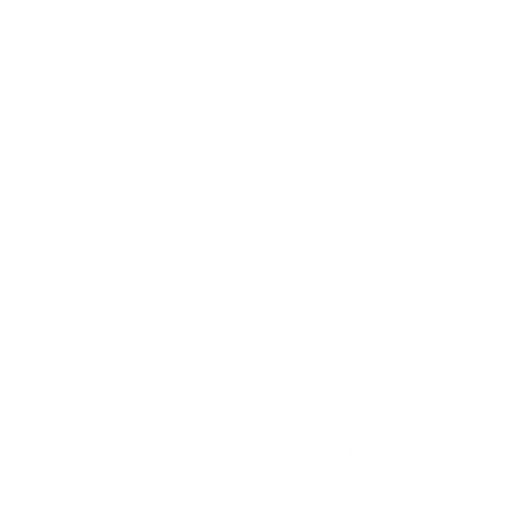
t = 0.00 s
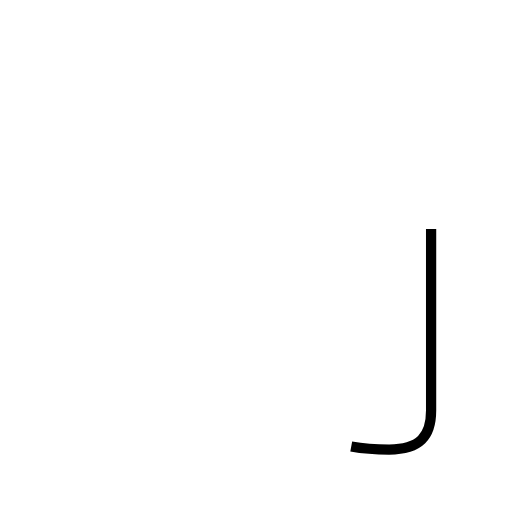
t = 0.84 s
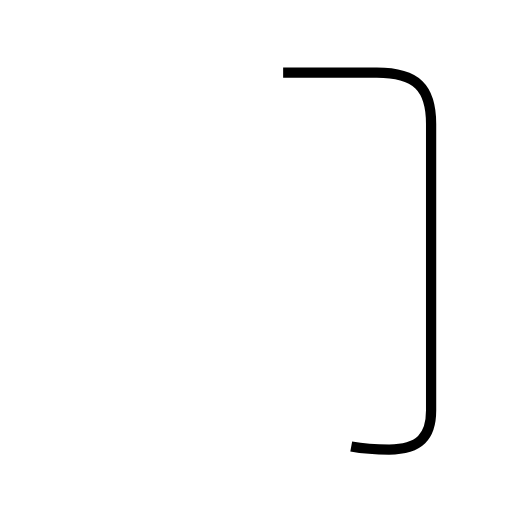
t = 1.67 s
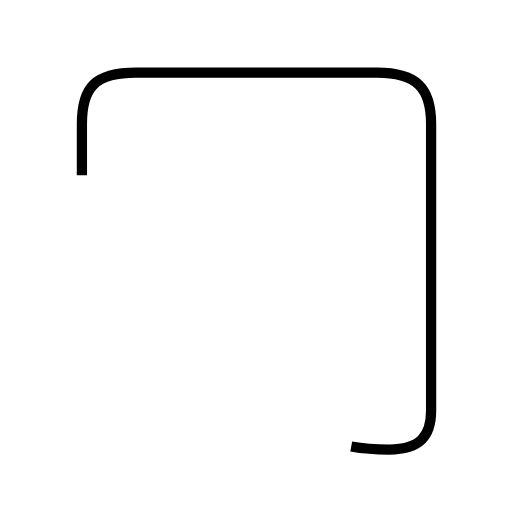
t = 2.51 s
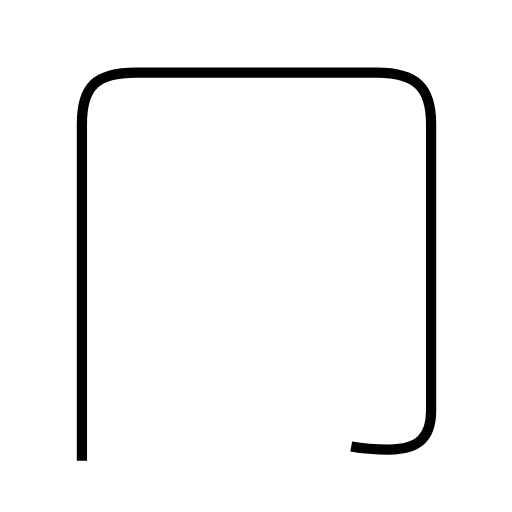
t = 3.35 s

The animated SVG that drew these frames (rendered in a browser with its animation timeline set to each time). Animation: 1 SMIL element (animate=1); one cycle of 3.35 s.

<?xml version='1.0' encoding='utf-8'?>
<svg viewBox="0.0 -6.0 50.0 50.0" version="1.1" xmlns="http://www.w3.org/2000/svg"><rect x="-1000" y="-1000" width="2000" height="2000" stroke="white" fill="white" /><g style="fill:none;stroke:#000000;stroke-width:1"><path d="M 34.3 -0.4 C 35.4 -0.2 36.6 -0.1 38.0 -0.1 C 41.0 -0.1 42.1 -1.4 42.1 -3.9 L 42.1 -31.9 C 42.1 -35.4 40.7 -36.9 36.8 -36.9 L 13.3 -36.9 C 9.3 -36.9 8.0 -35.5 8.0 -31.9 L 8.0 1.0" transform="translate(0.0 38.0)" stroke-dasharray="111.61533429111614" stroke-dashoffset="111.61533429111614"><animate attributeName="stroke-dashoffset" from="111.61533429111614" to="0" dur="3.3484600287334843s" begin="0s; anim_end.end" fill="freeze" id="anim0" /></path></g></svg>
